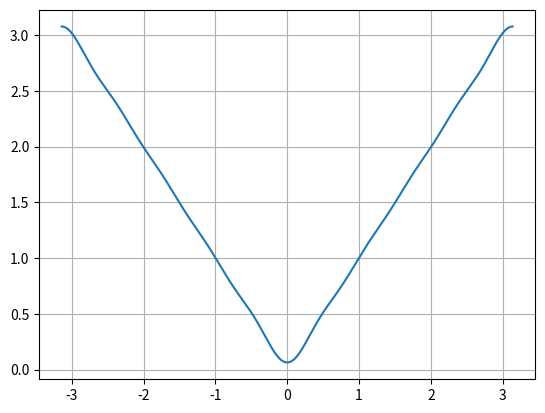

Python code for this plot:
import scipy.integrate as integrate
import scipy.special as special
import matplotlib.pyplot as plt
from scipy.integrate import quad

from numpy import sqrt, sin, cos, pi

pi = 3.1415926535

N = 10

def fun(x):
    return abs(x)

def fsin(x,n):
    return abs(x) * sin(n*x)

def fcos(x,n):
    return abs(x) * cos(n*x)

ns = []
a_ns= []

def draw_app_fun():
    delta = 0.01

    xs = []
    ys = []
    x= -pi
    while x <= pi:
        xs.append(x)

        a0 = integrate.quad(fun, -pi, pi)[0]
        a0 *= (1/pi)

        fx = a0/2

        for n in range(1,N+1):
            an = (1/pi) * quad(fcos, -pi,pi, args = (n))[0]
            bn = (1/pi) * quad(fsin, -pi,pi, args = (n))[0]

            ns.append(n)
            a_ns.append(an)

            fx += an * cos(n*x) + bn * sin(n*x)
        
        ys.append(fx)
        x+=delta

    plt.plot(xs,ys)


draw_app_fun()
plt.grid()
plt.show()
